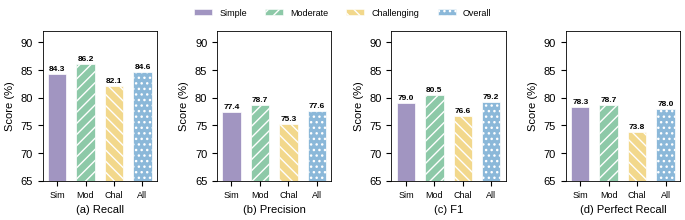

Here is the Python script that generated this plot:
"""
Schema Linking Metrics (1x4 Panel)
====================================
Shows Recall, Precision, F1, and Perfect Recall across difficulty levels.
Each panel = one metric, x-axis = difficulty (Simple, Moderate, Challenging, Overall).
Bars colored by difficulty level, consistent across panels.

Output: Fig_schema_linking.svg / .tiff / .pdf

Usage (run from analysis/ directory):
  python plot_schema_linking_metrics.py
"""

import warnings
import numpy as np
import matplotlib
matplotlib.use("Agg")
import matplotlib.pyplot as plt
from matplotlib.ticker import MultipleLocator
import matplotlib.patches as mpatches
from pathlib import Path

warnings.filterwarnings("ignore")
FIGURES_DIR = Path("./figures")
FIGURES_DIR.mkdir(parents=True, exist_ok=True)

MM = 1 / 25.4
FULL = 174 * MM
DPI = 600

plt.rcParams.update({
    "font.family":        "sans-serif",
    "font.sans-serif":    ["Arial", "Helvetica Neue", "Helvetica",
                           "Liberation Sans", "DejaVu Sans"],
    "font.size":          9,
    "axes.labelsize":     9,
    "xtick.labelsize":    8,
    "ytick.labelsize":    8,
    "axes.linewidth":     0.6,
    "axes.spines.top":    True,
    "axes.spines.right":  True,
    "savefig.dpi":        DPI,
    "savefig.bbox":       "tight",
    "savefig.pad_inches": 0.05,
    "pdf.fonttype":       42,
    "ps.fonttype":        42,
})

# Colors per difficulty level (consistent across all panels)
DIFF_COLORS  = ["#A195C1", "#8DC9A8", "#F2D88C", "#8BB8D9"]
DIFF_HATCHES = ["", "///", "\\\\\\", "..."]
DIFF_LABELS  = ["Simple", "Moderate", "Challenging", "Overall"]
DIFF_SHORT   = ["Sim", "Mod", "Chal", "All"]

# Metrics data: [Simple, Moderate, Challenging, Overall]
metrics = {
    "Recall":         [84.28, 86.15, 82.07, 84.64],
    "Precision":      [77.37, 78.65, 75.30, 77.56],
    "F1":             [79.00, 80.46, 76.62, 79.22],
    "Perfect Recall": [78.30, 78.70, 73.80, 78.00],
}

metric_names = ["Recall", "Precision", "F1", "Perfect Recall"]

print("[Fig] Schema Linking Metrics (1x4) ...")

fig, axes = plt.subplots(1, 4, figsize=(FULL, 2.2))

for idx, metric in enumerate(metric_names):
    ax = axes[idx]
    vals = metrics[metric]
    x = np.arange(len(DIFF_LABELS))

    # Each bar colored by difficulty level
    for i in range(len(vals)):
        ax.bar(x[i], vals[i], width=0.65,
               color=DIFF_COLORS[i], hatch=DIFF_HATCHES[i],
               edgecolor="white", linewidth=0.5)
        ax.text(x[i], vals[i] + 0.3, f"{vals[i]:.1f}",
                ha="center", va="bottom", fontsize=6, fontweight="bold")

    ax.set_xticks(x)
    ax.set_xticklabels(DIFF_SHORT, fontsize=6.5)
    ax.set_ylabel("Score (%)", fontsize=8)
    ax.set_ylim(65, 92)
    ax.yaxis.set_major_locator(MultipleLocator(5))

    label_char = chr(ord("a") + idx)
    ax.set_xlabel(f"({label_char}) {metric}", fontsize=8, labelpad=4)

# Shared legend for difficulty levels
legend_handles = [
    mpatches.Patch(facecolor=c, hatch=h, edgecolor="white",
                   linewidth=0.4, label=l)
    for c, h, l in zip(DIFF_COLORS, DIFF_HATCHES, DIFF_LABELS)
]
fig.legend(handles=legend_handles, loc="upper center", ncol=4, frameon=False,
           fontsize=6.5, bbox_to_anchor=(0.5, 1.0))

plt.tight_layout(pad=0.4, w_pad=1.8, rect=[0, 0, 1, 0.88])

for ext in ("svg", "tiff", "pdf"):
    p = FIGURES_DIR / f"Fig_schema_linking.{ext}"
    kwargs = {"format": ext, "bbox_inches": "tight", "pad_inches": 0.05}
    if ext == "tiff":
        kwargs["dpi"] = DPI
    fig.savefig(p, **kwargs)
plt.close(fig)
print("   -> Fig_schema_linking.svg / .tiff / .pdf")
